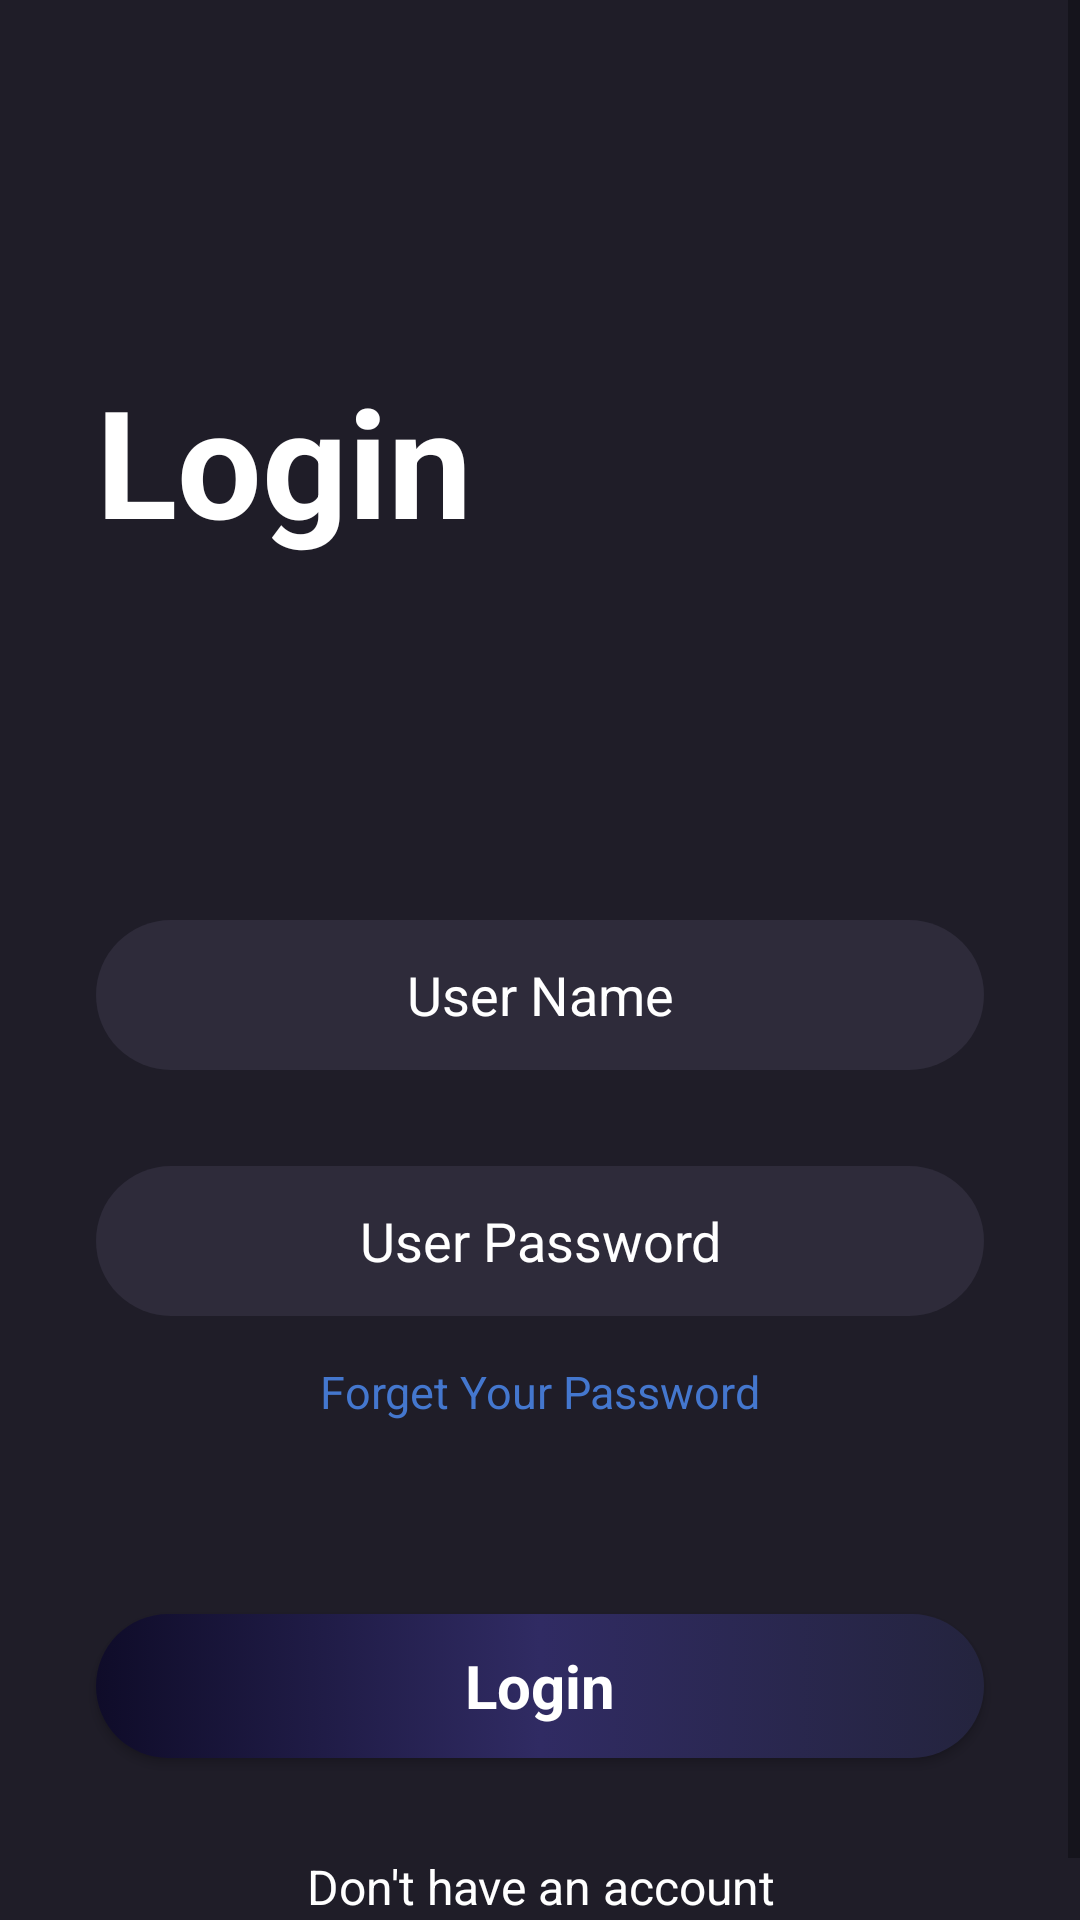

Android layout source for this screen:
<!-- AndroidManifest.xml: application theme Theme.CinemaXPlay -->
<!-- res/layout/activity_login.xml -->
<?xml version="1.0" encoding="utf-8"?>
<androidx.constraintlayout.widget.ConstraintLayout xmlns:android="http://schemas.android.com/apk/res/android"
    xmlns:app="http://schemas.android.com/apk/res-auto"
    xmlns:tools="http://schemas.android.com/tools"
    android:layout_width="match_parent"
    android:layout_height="match_parent"
    android:focusable="true"
    android:focusableInTouchMode="true"
    android:background="@color/main_navy"
    tools:context=".Activities.LoginActivity">
    <ScrollView
        android:layout_width="match_parent"
        android:layout_height="match_parent">
        <LinearLayout
            android:layout_width="match_parent"
            android:layout_height="wrap_content"
            android:orientation="vertical">
            <TextView
                android:id="@+id/login_textView"
                android:layout_width="match_parent"
                android:layout_height="wrap_content"
                android:textSize="50sp"
                android:text="Login"
                android:textColor="@color/white"
                android:layout_marginTop="120dp"
                android:layout_marginStart="32dp"
                android:layout_marginEnd="32dp"
                android:textStyle="bold"/>
            <EditText
                android:id="@+id/userName_editText"
                android:layout_width="match_parent"
                android:layout_height="50dp"
                android:hint="User Name"
                android:textAlignment="center"
                android:textColor="@color/white"
                android:textColorHint="@color/white"
                android:background="@drawable/edittext_background"
                android:layout_marginTop="120dp"
                android:layout_marginStart="32dp"
                android:layout_marginEnd="32dp"
                android:inputType="text"/>
            <EditText
                android:id="@+id/userPassword_editText"
                android:layout_width="match_parent"
                android:layout_height="50dp"
                android:hint="User Password"
                android:textAlignment="center"
                android:textColor="@color/white"
                android:textColorHint="@color/white"
                android:background="@drawable/edittext_background"
                android:layout_marginTop="32dp"
                android:layout_marginStart="32dp"
                android:layout_marginEnd="32dp"
                android:inputType="textPassword"/>
            <TextView
                android:id="@+id/forgetPass_textView"
                android:layout_width="match_parent"
                android:layout_height="wrap_content"
                android:text="Forget Your Password"
                android:textAlignment="center"
                android:textColor="@color/light_blue"
                android:textSize="15sp"
                android:layout_marginTop="15dp"/>
            <androidx.appcompat.widget.AppCompatButton
                android:id="@+id/button2_login"
                android:layout_width="match_parent"
                android:layout_height="wrap_content"
                style="@android:style/Widget.Button"
                android:background="@drawable/button_background"
                android:layout_marginTop="64dp"
                android:layout_marginStart="32dp"
                android:layout_marginEnd="32dp"
                android:text="Login"
                android:textSize="20sp"
                android:textColor="@color/white"
                android:textStyle="bold"/>
            <TextView
                android:id="@+id/textView6"
                android:layout_width="match_parent"
                android:layout_height="wrap_content"
                android:text="Don't have an account"
                android:textColor="@color/white"
                android:textSize="16sp"
                android:textAlignment="center"
                android:layout_marginTop="32dp"/>
            <TextView
                android:id="@+id/textView7"
                android:layout_width="match_parent"
                android:layout_height="wrap_content"
                android:text="Register Now"
                android:textColor="@color/white"
                android:textSize="16sp"
                android:textStyle="bold"
                android:textAlignment="center"/>




        </LinearLayout>
    </ScrollView>

</androidx.constraintlayout.widget.ConstraintLayout>
<!-- resources referenced by this layout -->
<resources>
  <color name="light_blue">#4477CE</color>
  <color name="main_navy">#1F1D28</color>
  <color name="white">#FFFFFFFF</color>
      |
  <!-- drawable button_background (drawable) -->
  <?xml version="1.0" encoding="utf-8"?>
  <selector xmlns:android="http://schemas.android.com/apk/res/android">
  <item>
      <shape android:shape="rectangle">
          <gradient android:startColor="@color/deep_blue" android:centerColor="@color/blue" android:endColor="@color/dark_blue"/>
          <corners android:radius="50dp"/>
      </shape>
  </item>
  </selector>
  <!-- drawable edittext_background (drawable) -->
  <?xml version="1.0" encoding="utf-8"?>
  <selector xmlns:android="http://schemas.android.com/apk/res/android">
  <item>
      <shape android:shape="rectangle">
          <solid android:color="@color/navy"/>
              <corners android:radius="50sp"/>
  
      </shape>
  </item>
  </selector>
  <style name="Theme.CinemaXPlay" parent="Base.Theme.CinemaXPlay" />
  <color name="deep_blue">#0f0c29</color>
  <color name="blue">#302b63</color>
  <color name="dark_blue">#24243e</color>
  <color name="navy">#2E2B3A</color>
  <style name="Base.Theme.CinemaXPlay" parent="Theme.MaterialComponents.DayNight.NoActionBar">
          
          
          <item name="colorPrimaryDark">@color/main_navy</item>
          <item name="colorPrimaryVariant">@color/main_navy</item>
          <item name="colorPrimary">@color/main_navy</item>
          <item name="android:navigationBarColor">@color/main_navy</item>
          <item name="android:statusBarColor">@color/main_navy</item>
      </style>
</resources>
